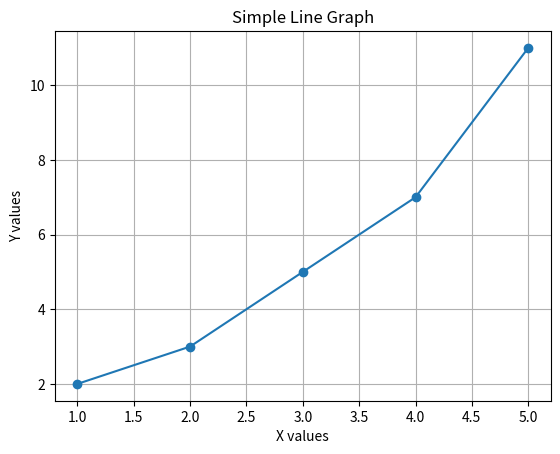

Reproduce this figure in Python.
import matplotlib.pyplot as plt

# Sample data
x = [1, 2, 3, 4, 5]
y = [2, 3, 5, 7, 11]

# Create a simple line graph
plt.figure()
plt.plot(x, y, marker='o')
plt.xlabel('X values')
plt.ylabel('Y values')
plt.title('Simple Line Graph')
plt.grid(True)
plt.savefig("simple_graph.png")
print("Wrote simple_graph.png")

